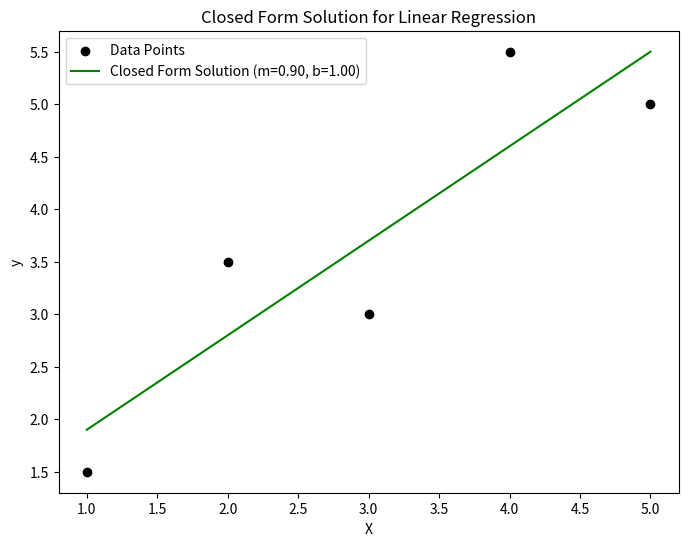

This figure's Python source:
import numpy as np
import matplotlib.pyplot as plt

# Örnek veri
X = np.array([1, 2, 3, 4, 5])
y = np.array([1.5, 3.5, 3.0, 5.5, 5.0])

# Closed Form çözümü
def closed_form(X, y):
    X_b = np.c_[np.ones((len(X), 1)), X]  # X'e bir bias terimi ekleniyor
    theta_best = np.linalg.inv(X_b.T @ X_b) @ X_b.T @ y
    return theta_best[1], theta_best[0]

# Closed Form ile en uygun m ve b değerlerini bulalım
m, b = closed_form(X, y)

# Sonuç çizgisini çiz
X_line = np.linspace(min(X), max(X), 100)
y_line = m * X_line + b

# Plot
plt.figure(figsize=(8, 6))
plt.scatter(X, y, color='black', label='Data Points')
plt.plot(X_line, y_line, color='green', linestyle='-', label=f'Closed Form Solution (m={m:.2f}, b={b:.2f})')
plt.xlabel("X")
plt.ylabel("y")
plt.legend()
plt.title("Closed Form Solution for Linear Regression")
plt.show()

"""
en uygun m ve b değerlerini matematiksel olarak direkt çözerek elde eder ve en uygun regresyon doğrusunu çizer.
"""